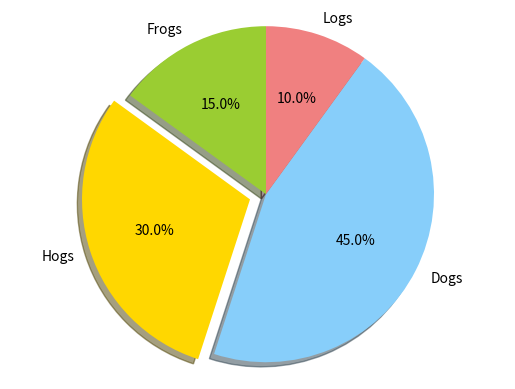
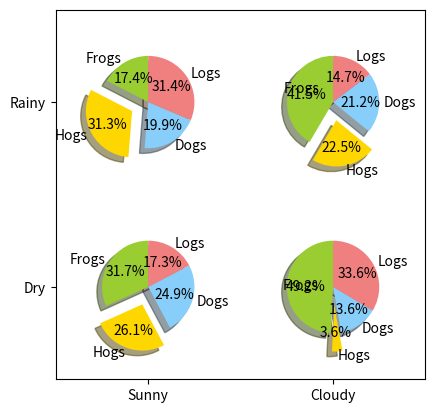

Write Python code to recreate these figures, in order.
"""
Demo of a basic pie chart plus a few additional features.

In addition to the basic pie chart, this demo shows a few optional features:

    * slice labels
    * auto-labeling the percentage
    * offsetting a slice with "explode"
    * drop-shadow
    * custom start angle

Note about the custom start angle:

The default ``startangle`` is 0, which would start the "Frogs" slice on the
positive x-axis. This example sets ``startangle = 90`` such that everything is
rotated counter-clockwise by 90 degrees, and the frog slice starts on the
positive y-axis.
"""
import matplotlib.pyplot as plt
import numpy as np

# The slices will be ordered and plotted counter-clockwise.
labels = 'Frogs', 'Hogs', 'Dogs', 'Logs'
sizes = [15, 30, 45, 10]
colors = ['yellowgreen', 'gold', 'lightskyblue', 'lightcoral']
explode = (0, 0.1, 0, 0)  # only "explode" the 2nd slice (i.e. 'Hogs')

plt.pie(sizes, explode=explode, labels=labels, colors=colors,
        autopct='%1.1f%%', shadow=True, startangle=90)
# Set aspect ratio to be equal so that pie is drawn as a circle.
plt.axis('equal')

fig = plt.figure()
ax = fig.gca()

ax.pie(np.random.random(4), explode=explode, labels=labels, colors=colors,
       autopct='%1.1f%%', shadow=True, startangle=90,
       radius=0.25, center=(0, 0), frame=True)
ax.pie(np.random.random(4), explode=explode, labels=labels, colors=colors,
       autopct='%1.1f%%', shadow=True, startangle=90,
       radius=0.25, center=(1, 1), frame=True)
ax.pie(np.random.random(4), explode=explode, labels=labels, colors=colors,
       autopct='%1.1f%%', shadow=True, startangle=90,
       radius=0.25, center=(0, 1), frame=True)
ax.pie(np.random.random(4), explode=explode, labels=labels, colors=colors,
       autopct='%1.1f%%', shadow=True, startangle=90,
       radius=0.25, center=(1, 0), frame=True)

ax.set_xticks([0, 1])
ax.set_yticks([0, 1])
ax.set_xticklabels(["Sunny", "Cloudy"])
ax.set_yticklabels(["Dry", "Rainy"])
ax.set_xlim((-0.5, 1.5))
ax.set_ylim((-0.5, 1.5))

# Set aspect ratio to be equal so that pie is drawn as a circle.
ax.set_aspect('equal')

plt.show()
